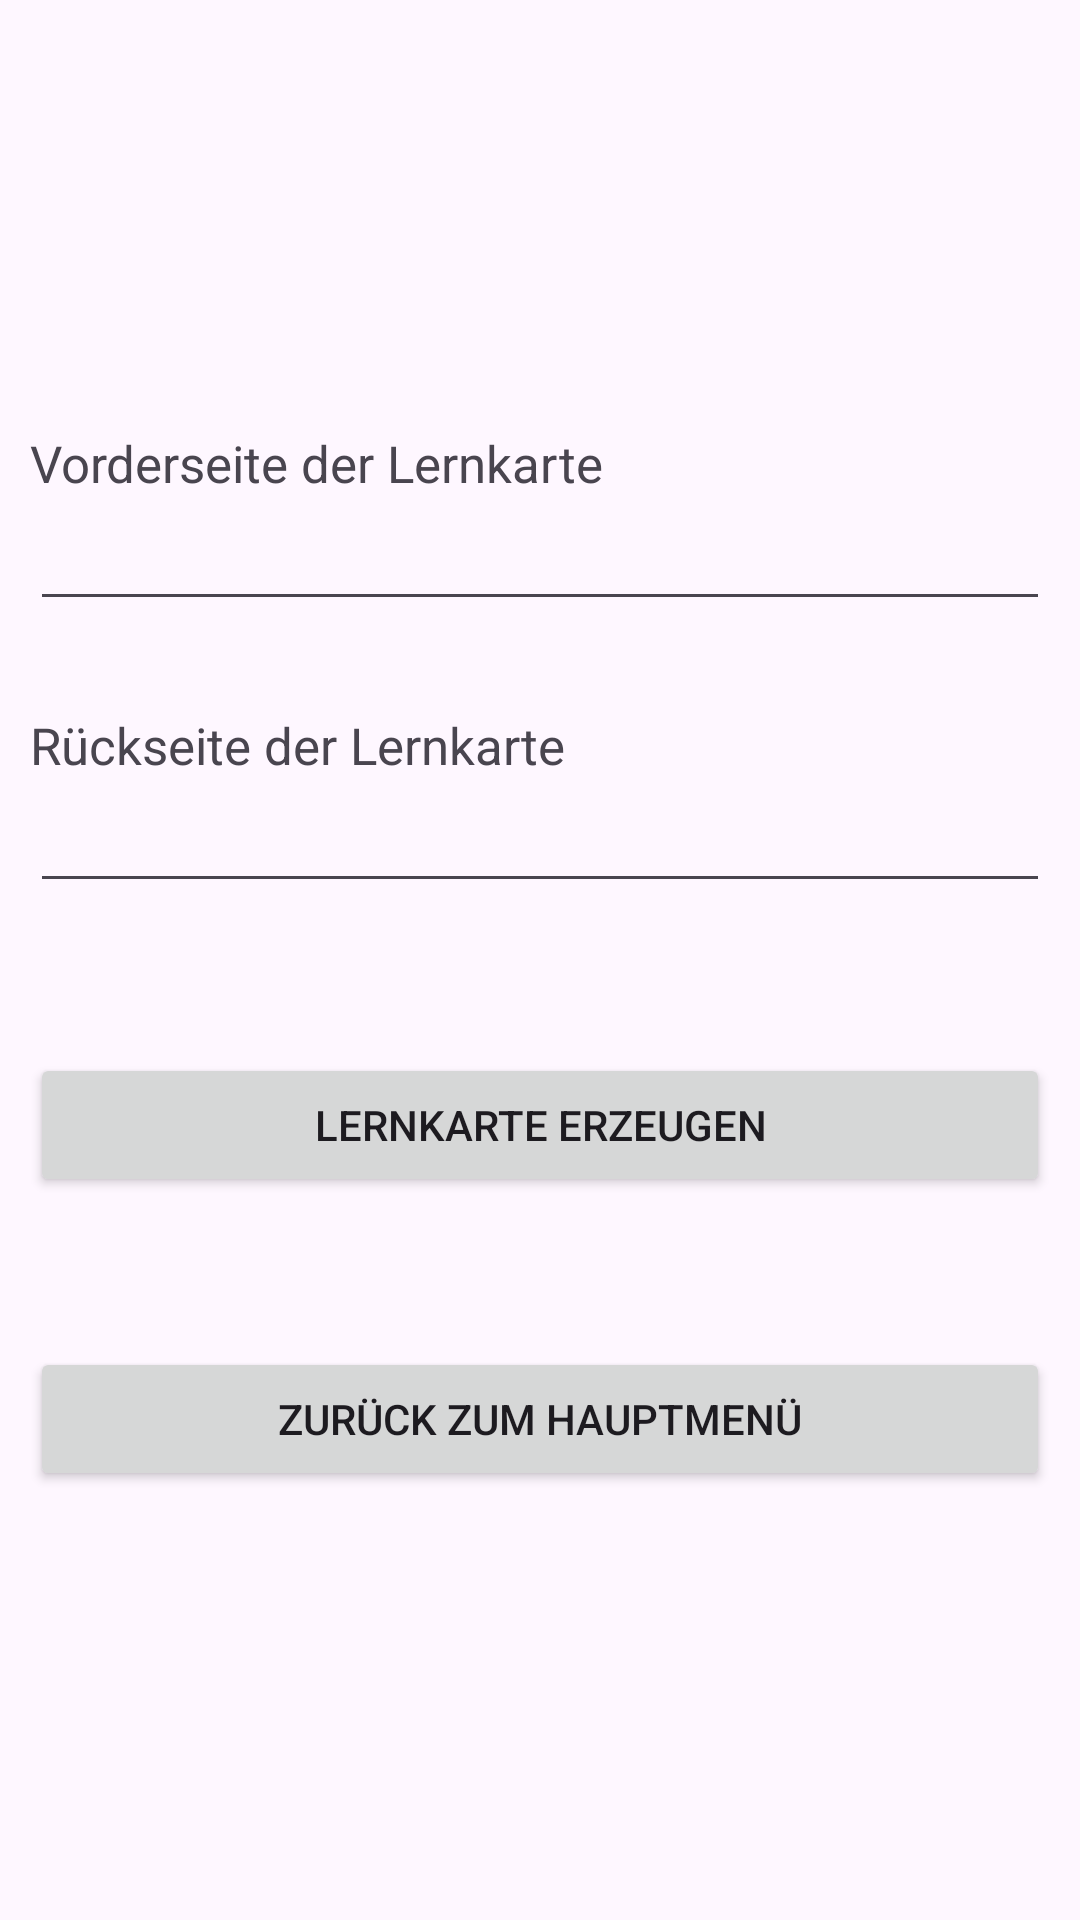

Android layout source for this screen:
<!-- AndroidManifest.xml: application theme Theme.LernkartenMitRoom -->
<!-- res/layout/activity_neue_lernkarte.xml -->
<?xml version="1.0" encoding="utf-8"?>
<LinearLayout
    xmlns:android="http://schemas.android.com/apk/res/android"
    xmlns:tools="http://schemas.android.com/tools"
    android:layout_width="match_parent"
    android:layout_height="match_parent"
    android:gravity="center_vertical"
    android:orientation="vertical"
    android:padding="10dp"
    tools:context=".activities.NeueLernkarteActivity">

    <TextView
        android:layout_width="match_parent"
        android:layout_height="wrap_content"
        android:textSize="17sp"
        android:text="@string/lernkarte_vorne" />
    <EditText
        android:id="@+id/vorneTextview"
        android:layout_width="match_parent"
        android:layout_height="wrap_content"/>

    <TextView
        android:layout_width="match_parent"
        android:layout_height="wrap_content"
        android:textSize="17sp"
        android:layout_marginTop="30dp"
        android:text="@string/lernkarte_hinten" />
    <EditText
        android:id="@+id/hintenTextview"
        android:layout_width="match_parent"
        android:layout_height="wrap_content"/>

    <Button
        android:layout_width="match_parent"
        android:layout_height="wrap_content"
        android:layout_marginTop="50dp"
        android:text="@string/lernkarte_erzeugen_button"
        android:onClick="onButtonAnlegen" />

    <Button
        android:layout_width="match_parent"
        android:layout_height="wrap_content"
        android:layout_marginTop="50dp"
        android:text="@string/zurueck_mainactivity_button"
        android:onClick="onButtonZurueckMainActivity" />

</LinearLayout>
<!-- resources referenced by this layout -->
<resources>
  <string name="lernkarte_erzeugen_button">Lernkarte erzeugen</string>
  <string name="lernkarte_hinten">Rückseite der Lernkarte</string>
  <string name="lernkarte_vorne">Vorderseite der Lernkarte</string>
  <string name="zurueck_mainactivity_button">Zurück zum Hauptmenü</string>
  <style name="Theme.LernkartenMitRoom" parent="Base.Theme.LernkartenMitRoom" />
  <style name="Base.Theme.LernkartenMitRoom" parent="Theme.Material3.DayNight.NoActionBar">
          
          
      </style>
</resources>
